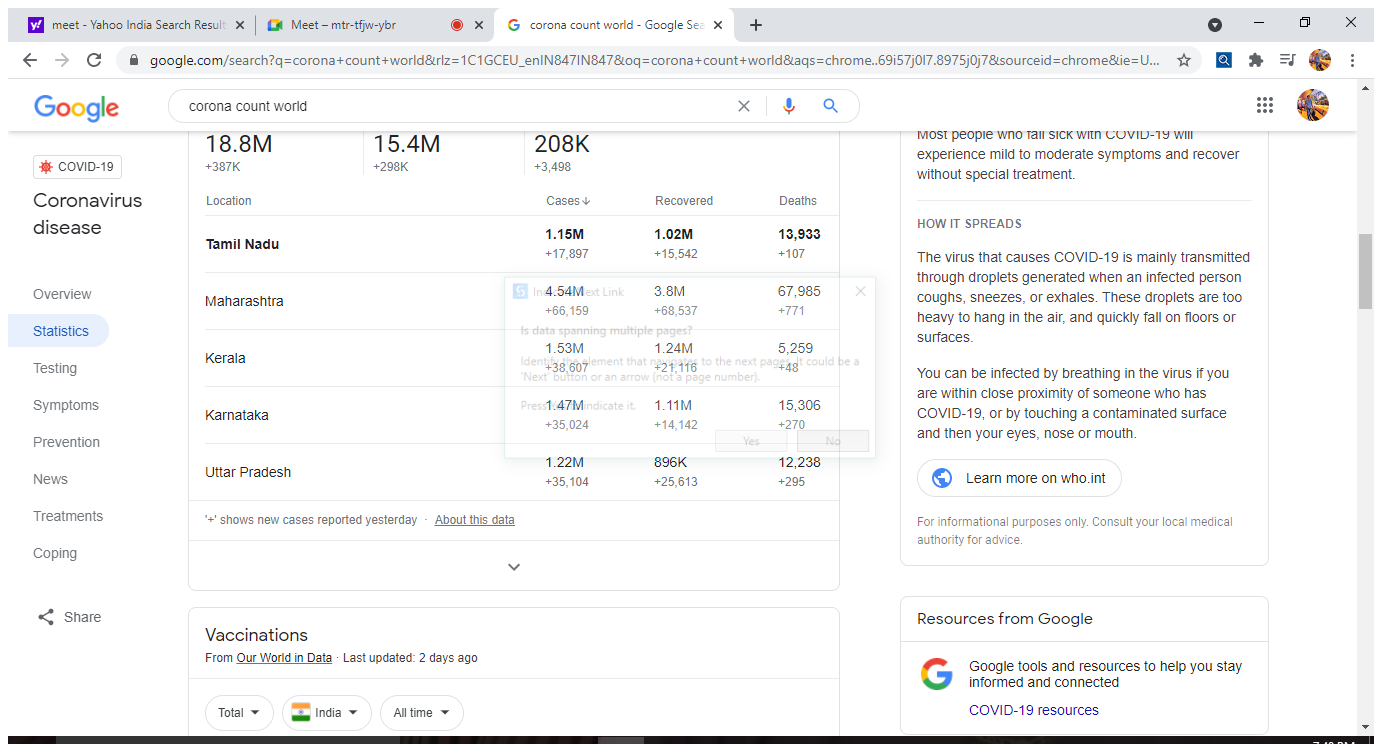
Workflow: Main

Step 1: Attach Browser 'Coronacou Page' in window 'corona count world - Google Search' (chrome.exe)

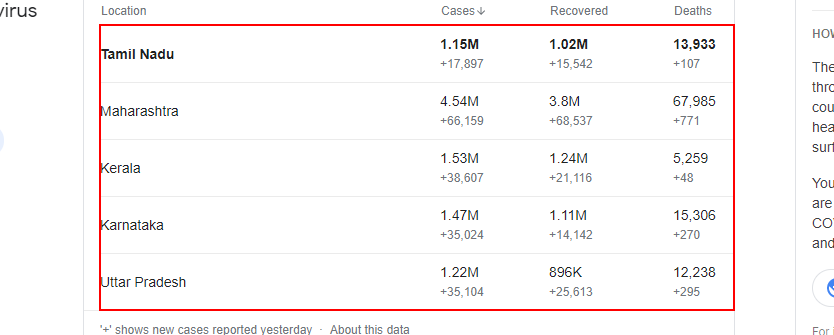
Step 2: get-text from the tbody

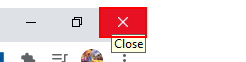
Step 3: Close Application 'push button  Close' on the push button 'Close' in window 'corona count world - Google Search - Google Chrome' (chrome.exe)